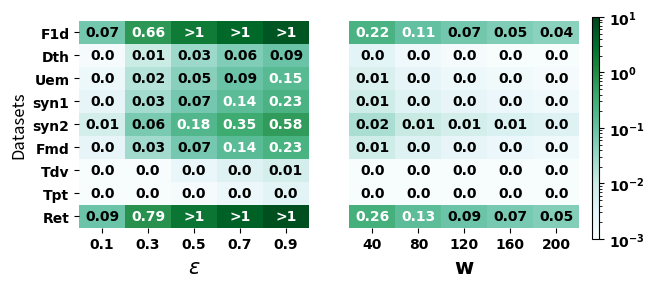

This figure's Python source:
from matplotlib import pyplot as plt
from matplotlib import font_manager
import seaborn as sns
import matplotlib.colors as mcolors
import numpy as np
import pandas as pd


def draw_heat_w():
    # print(error[0])
    eval = "w"

    font = {'family': 'Times New Roman', 'weight': 'bold'}

    # matplotlib.rcParams.update({'font.size': 8})
    fig, axes_l = plt.subplots(nrows=1, ncols=2, sharey="row")  # figsize=(10,4)
    # plt.subplots_adjust(hspace=0.1, wspace=0.1)
    fig.set_size_inches(7, 4)
    # plt.subplots_adjust(bottom=1)
    # plt.tight_layout(h_pad=3.5)
    # fig.set_size_inches(8, 4.8)

    a = [[0.07306696, 0.65760266, 1.82667405, 3.58028113, 5.91842391], [0.22325144628099175 ,0.10960044270833334 ,0.07306696180555555 ,0.05480022135416667 ,0.043840177083333334]]
    b = [[0.00114448, 0.01030028, 0.0286119, 0.05607932, 0.09270256], [0.0034544863861386142 ,0.0017062656249999999 ,0.00114447601010101 ,0.0008531328124999999 ,0.00068250625]]
    c = [[0.00185205, 0.01666844, 0.04630122, 0.09075038, 0.15001594], [0.005538791322314049 ,0.0027780729166666665 ,0.001852048611111111 ,0.0013890364583333333 ,0.0011112291666666668]]
    d = [[0.00279238, 0.0251314,  0.06980945, 0.13682651, 0.22618261], [0.008377133534136546 ,0.0041908203125 ,0.002792377844712182 ,0.00209541015625 ,0.001676030612244898]]
    e = [[0.00715682, 0.06441137, 0.17892047, 0.35068413, 0.57970233], [0.021470456827309237 ,0.010775787550403225 ,0.0071568189424364125 ,0.0053878937752016125 ,0.004359558673469388]]
    f = [[0.00283714, 0.02553424, 0.07092845, 0.13901976, 0.22980817], [0.008601259066731143 ,0.00430062953336557 ,0.002837137911371782 ,0.0021331287055335975 ,0.0016907794191919191]]
    g = [[8.89655921e-05, 8.00690329e-04, 2.22413980e-03, 4.35931401e-03, 7.20621296e-03], [0.0002674954501065341 ,0.00013374772505326705 ,8.896559207375478e-05 ,6.687386252663353e-05 ,5.383363970588235e-05]]
    h = [[4.30098912e-05, 3.87089021e-04, 1.07524728e-03, 2.10748467e-03, 3.48380119e-03], [0.00012902967353128986 ,6.451483676564496e-05 ,4.3009891177096624e-05 ,3.198859554597701e-05 ,2.580593470625798e-05]]
    ii = [[0.08807761, 0.79269846, 2.20194017, 4.31580273, 7.13428614], [0.26423282013888894 ,0.13211641006944447 ,0.08807760671296297 ,0.06576779760298297 ,0.052846564027777786]]

    for j, ax in enumerate(axes_l):

        dataf = np.array([a[j], b[j], c[j], d[j], e[j], f[j], g[j], h[j], ii[j]])

        ax.tick_params(left=False, right=False)
        if j == 0:
            ax.set_ylabel('Datasets', fontsize=12)
            datalist_shortname = ["F1d", "Dth", "Uem", "syn1", "syn2", "Fmd", "Tdv", "Tpt", "Ret"]
            ax.set_yticks([i for i in range(len(datalist_shortname))])
            ax.tick_params(left=True, right=False)
            ax.set_yticklabels(datalist_shortname, fontsize=10, fontdict=font)
        
        if j == 0:
            ax.set_xlabel('$\epsilon$', fontsize=15, fontdict=font)
        else:
            ax.set_xlabel('w', fontsize=15, fontdict=font)

        ax.set_xticks([0, 1, 2, 3, 4])
        for edge, spine in ax.spines.items():
            spine.set_visible(False)
        
        if j == 0:
            ax.set_xticklabels([0.1, 0.3, 0.5, 0.7, 0.9], fontsize=10, fontdict=font)
        else:
            ax.set_xticklabels([40, 80, 120, 160, 200], fontsize=10, fontdict=font)
        ax.grid(which="minor", color="w", linestyle="-", linewidth=3)

        norm1 = mcolors.LogNorm(vmin=1e-3, vmax=10)
        # im = ax.imshow(dataf, cmap='YlGn', norm=norm1, aspect=0.5) # YlGn
        im = ax.imshow(dataf, cmap='BuGn', norm=norm1, aspect=0.5)  # YlGn

        for m in range(dataf.shape[1]):
            for n in range(dataf.shape[0]):
                text = ax.text(m, n, round(dataf[n, m], 2) if dataf[n, m] <= 1 else ">1",
                                horizontalalignment="center",
                                verticalalignment="center",
                                color="black" if dataf[n, m] <= 1e-1 else "w", fontsize=10, fontdict=font)
            # methods_name = ["SPAS", "Sample", "Uniform", "DSAT", "FAST", "BD", "AdaPub", "PeGaSuS"]
            # ax.set_title(methods_name[4 * i + j], fontsize=14, fontdict=font)
    # shared colorbar for left subfigure

    # fig, axes = plt.subplots(1, 1, figsize=(10, 5))
    cax1 = fig.add_axes([0.82, 0.23, 0.01, 1 * ax.get_position().height])
    clb1 = fig.colorbar(im, ax=axes_l, fraction=0.03, pad=0.1, cax=cax1)
    for l in clb1.ax.yaxis.get_ticklabels():
        l.set_family('Times New Roman')
        l.set_fontweight('bold')
    # clb1.ax.set_title(r"$\delta_{MAE}$", fontsize=10, fontdict=font)
    # clb.ax.set_aspect(8)

    # cax2 = fig.add_axes([0.82, 0.29, 0.01, 1.1 * ax.get_position().height])
    # # formatter = mpl.ticker.StrMethodFormatter('{x:.0f}')
    # clb2 = fig.colorbar(im, ax=axes_l, fraction=0.03, pad=0.1, cax=cax2)
    # for l in clb2.ax.yaxis.get_ticklabels():
    #     l.set_family('Times New Roman')
    #     l.set_fontweight('bold')
    # # clb2.ax.set_title(r"$\delta_{MAE}$", fontsize=10, fontdict=font)
    # clb2.ax.tick_params(labelsize=10)
    # # clb2.locator = ticker.MaxNLocator(nbins=5)  # colorbar上的刻度值个数
    # clb2.update_ticks()

    # fig.tight_layout()
    fig.subplots_adjust(left=0.076, bottom=0.258, right=0.813, top=0.775, wspace=0.1, hspace=0.1)

    plt.show()
    #fig.savefig("dataset_charac.pdf")

    # fig.savefig("D:/W-dp-Streaming-Data-Publish-main/new_fig/" + "heat_color_w" + "_" + eval + ".pdf",
    #             bbox_inches='tight')

draw_heat_w()

